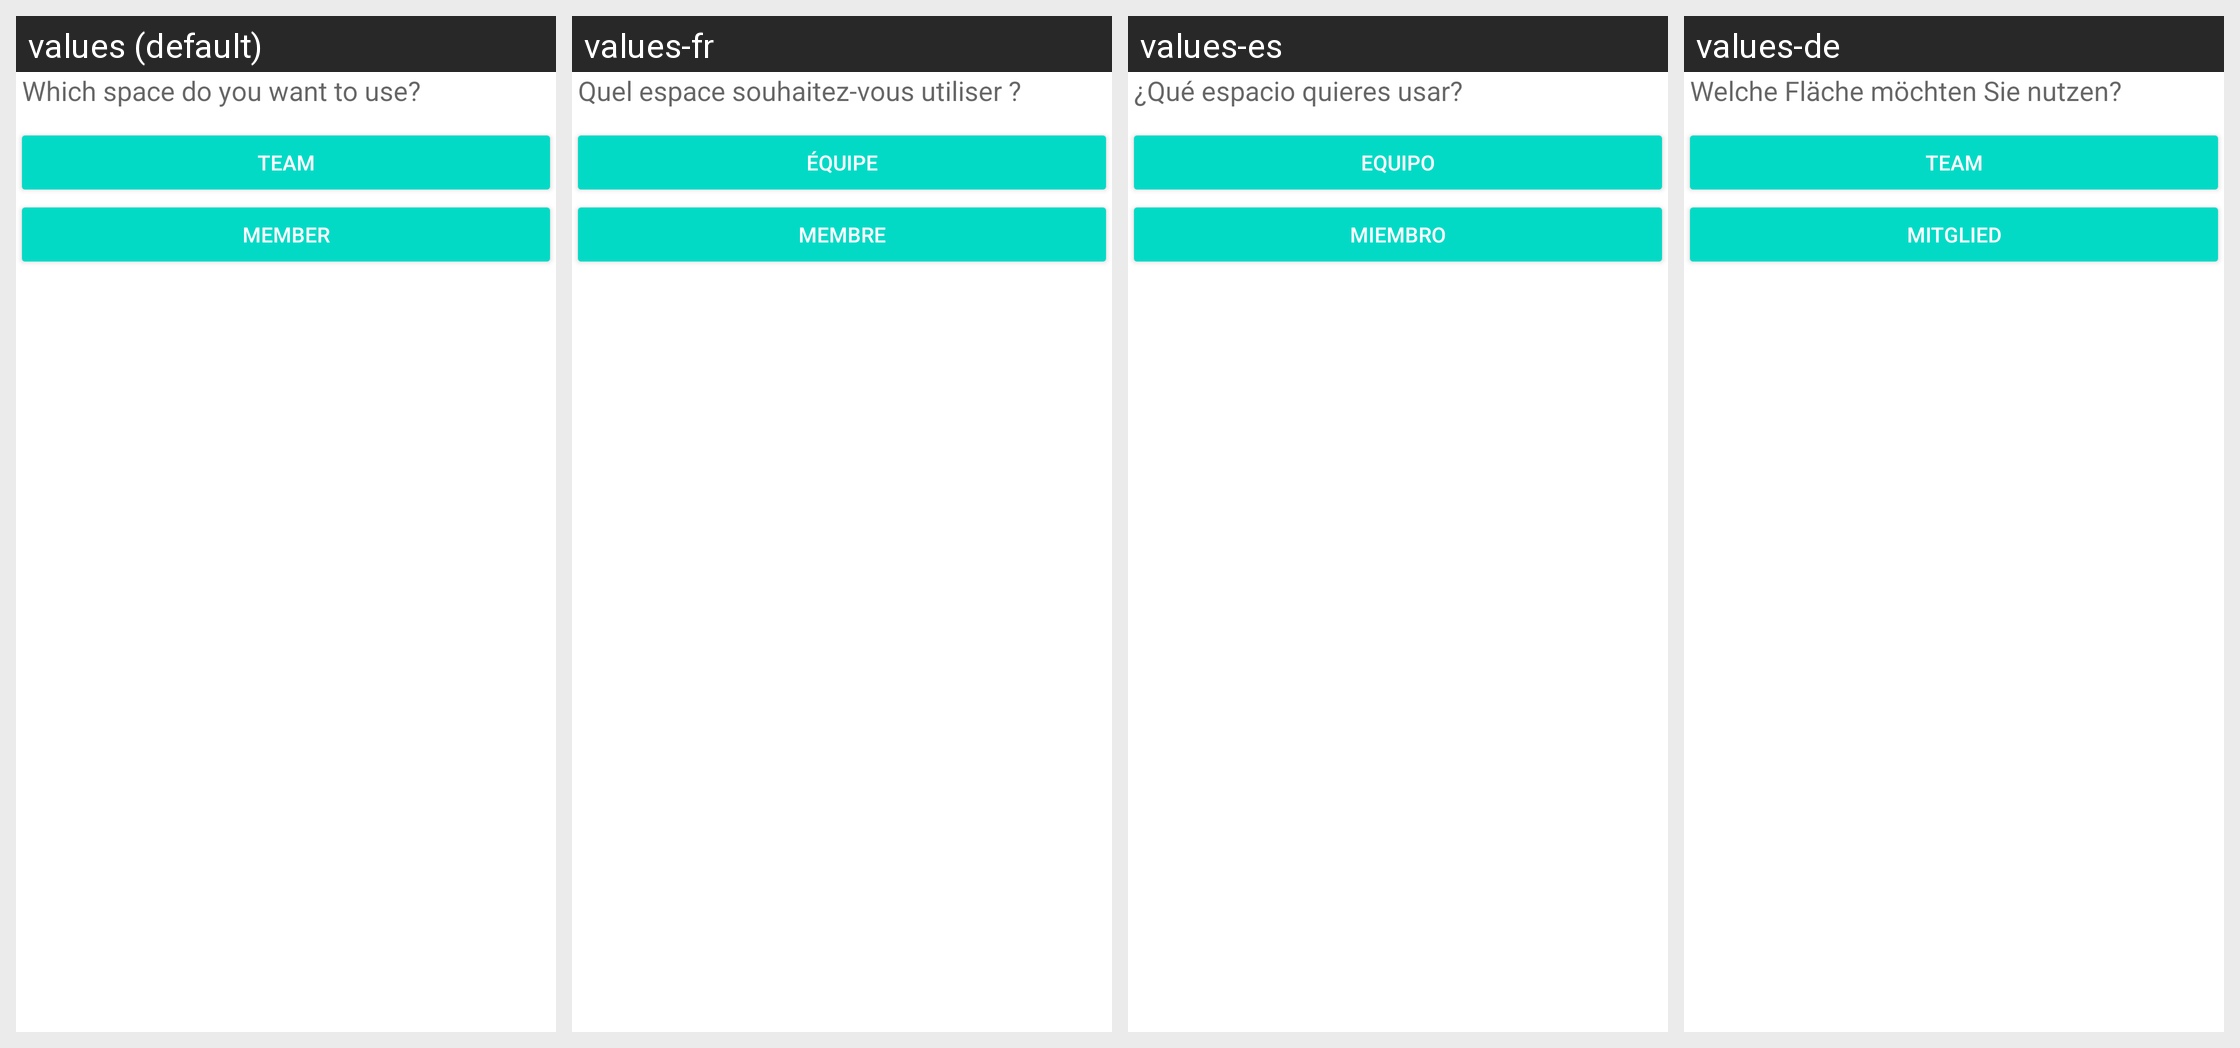

Translations of the strings shown on this Android screen, per locale in the grid:
Android screen res/layout/dialog_dropbox_option.xml rendered under 4 locales, left to right: values (default), values-fr, values-es, values-de. Device: Nexus 5 (rendered at 1080×1920; each locale shown at half size, 540×960, under a caption strip naming it); theme Theme.MaterialComponents.DayNight.NoActionBar.
Other locales in the repository, not shown: values-af, values-am, values-ar, values-as, values-az, values-be, values-bg, values-bn, values-bs, values-ca, values-cs, values-da, values-el, values-en-rAU, values-en-rCA, values-en-rGB, values-en-rIN, values-en-rXC, values-es-rUS, values-et, values-eu, values-fa, values-fi, values-fr-rCA, values-gl, values-gu, values-hi, values-hr, values-hu, values-hy, values-in, values-is, values-it, values-iw, values-ja, values-ka, values-kk, values-km, values-kn, values-ko, values-ky, values-lo, values-lt, values-lv, values-mk, values-ml, values-mn, values-mr, values-ms, values-my, values-nb, values-ne, values-nl, values-or, values-pa, values-pl, values-pt, values-pt-rBR, values-pt-rPT, values-ro, values-ru, values-si, values-sk, values-sl, values-sq, values-sr, values-sv, values-sw, values-ta, values-te, values-th, values-tl, values-tr, values-uk, values-ur, values-uz, values-vi, values-zh-rCN, values-zh-rHK, values-zh-rTW, values-zu.
Strings drawn on this screen, with the default value and each locale's value (text and hints the layout hard-codes, and strings that could not be matched under every locale, appear in the picture but are not listed):

msg_dropbox_select_space
  values: Which space do you want to use?
  values-fr: Quel espace souhaitez-vous utiliser ?
  values-es: ¿Qué espacio quieres usar?
  values-de: Welche Fläche möchten Sie nutzen?

label_dropbox_team_space
  values: Team
  values-fr: Équipe
  values-es: Equipo
  values-de: Team

label_dropbox_user_space
  values: Member
  values-fr: Membre
  values-es: Miembro
  values-de: Mitglied
